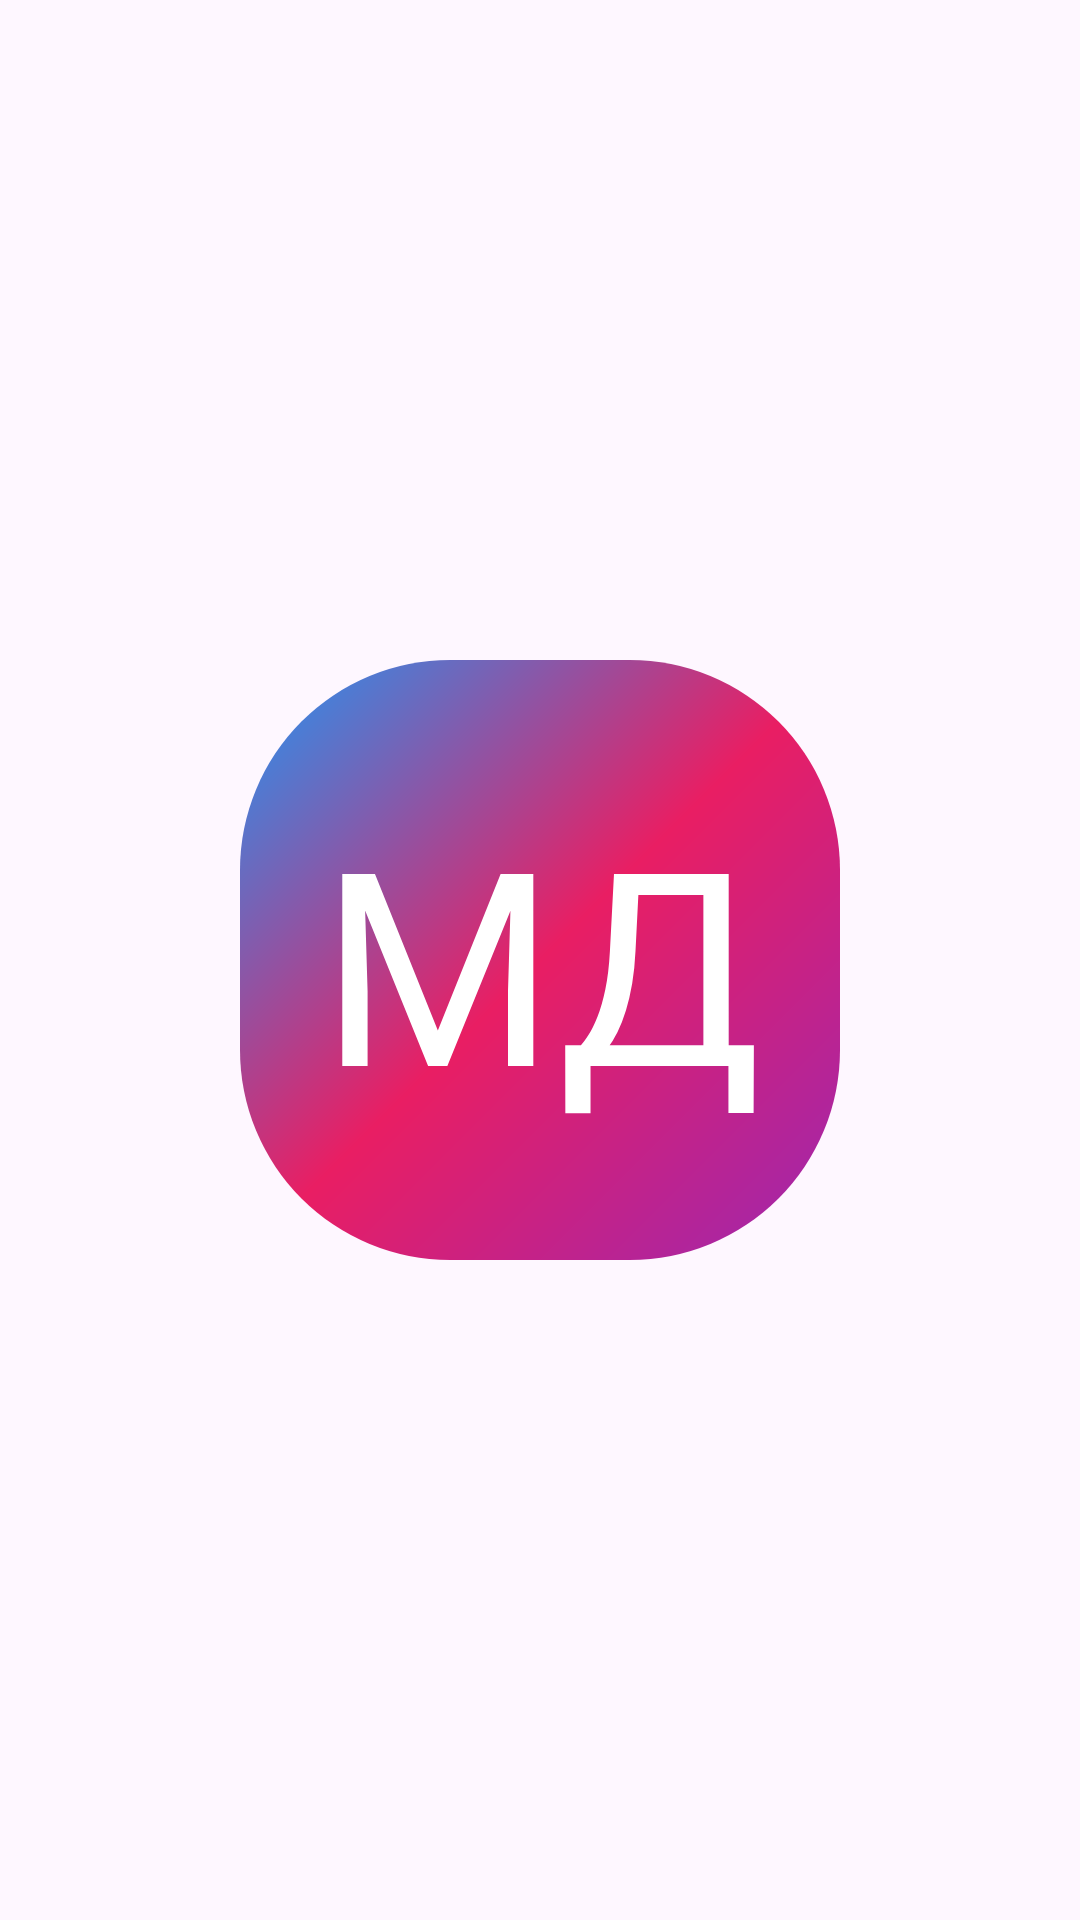

Reconstruct the res/layout file that produces this screen, plus the resources it refers to.
<!-- AndroidManifest.xml: application theme Theme.MAP1 -->
<!-- res/layout/activity_download.xml -->
<?xml version="1.0" encoding="utf-8"?>
<androidx.constraintlayout.widget.ConstraintLayout xmlns:android="http://schemas.android.com/apk/res/android"
    xmlns:app="http://schemas.android.com/apk/res-auto"
    xmlns:tools="http://schemas.android.com/tools"
    android:id="@+id/main"
    android:layout_width="match_parent"
    android:layout_height="match_parent"
    tools:context=".HelloActivity"
    android:gravity="center"  >

    <TextView
        android:layout_width="200dp"
        android:layout_height="200dp"
        android:background="@drawable/square"
        android:gravity="center"
        android:text="МД"
        android:textColor="#FFFFFF"
        android:textSize="90dp"
        app:layout_constraintBottom_toBottomOf="parent"
        app:layout_constraintEnd_toEndOf="parent"
        app:layout_constraintStart_toStartOf="parent"
        app:layout_constraintTop_toTopOf="parent"
        tools:text="МД" />
</androidx.constraintlayout.widget.ConstraintLayout>
<!-- resources referenced by this layout -->
<resources>
  <!-- drawable square (drawable) -->
  <?xml version="1.0" encoding="utf-8"?>
  
  <shape xmlns:android="http://schemas.android.com/apk/res/android"
      android:shape="rectangle">
  
      <gradient
          android:startColor="#9C27B0"
      android:centerColor="#E91E63"
      android:endColor="#2196F3"
      android:type="linear"
      android:angle="135"
      />
      <corners android:radius="70dp" />
  </shape>
  <style name="Theme.MAP1" parent="Base.Theme.MAP1" />
  <style name="Base.Theme.MAP1" parent="Theme.Material3.DayNight.NoActionBar">
          
          
      </style>
</resources>
